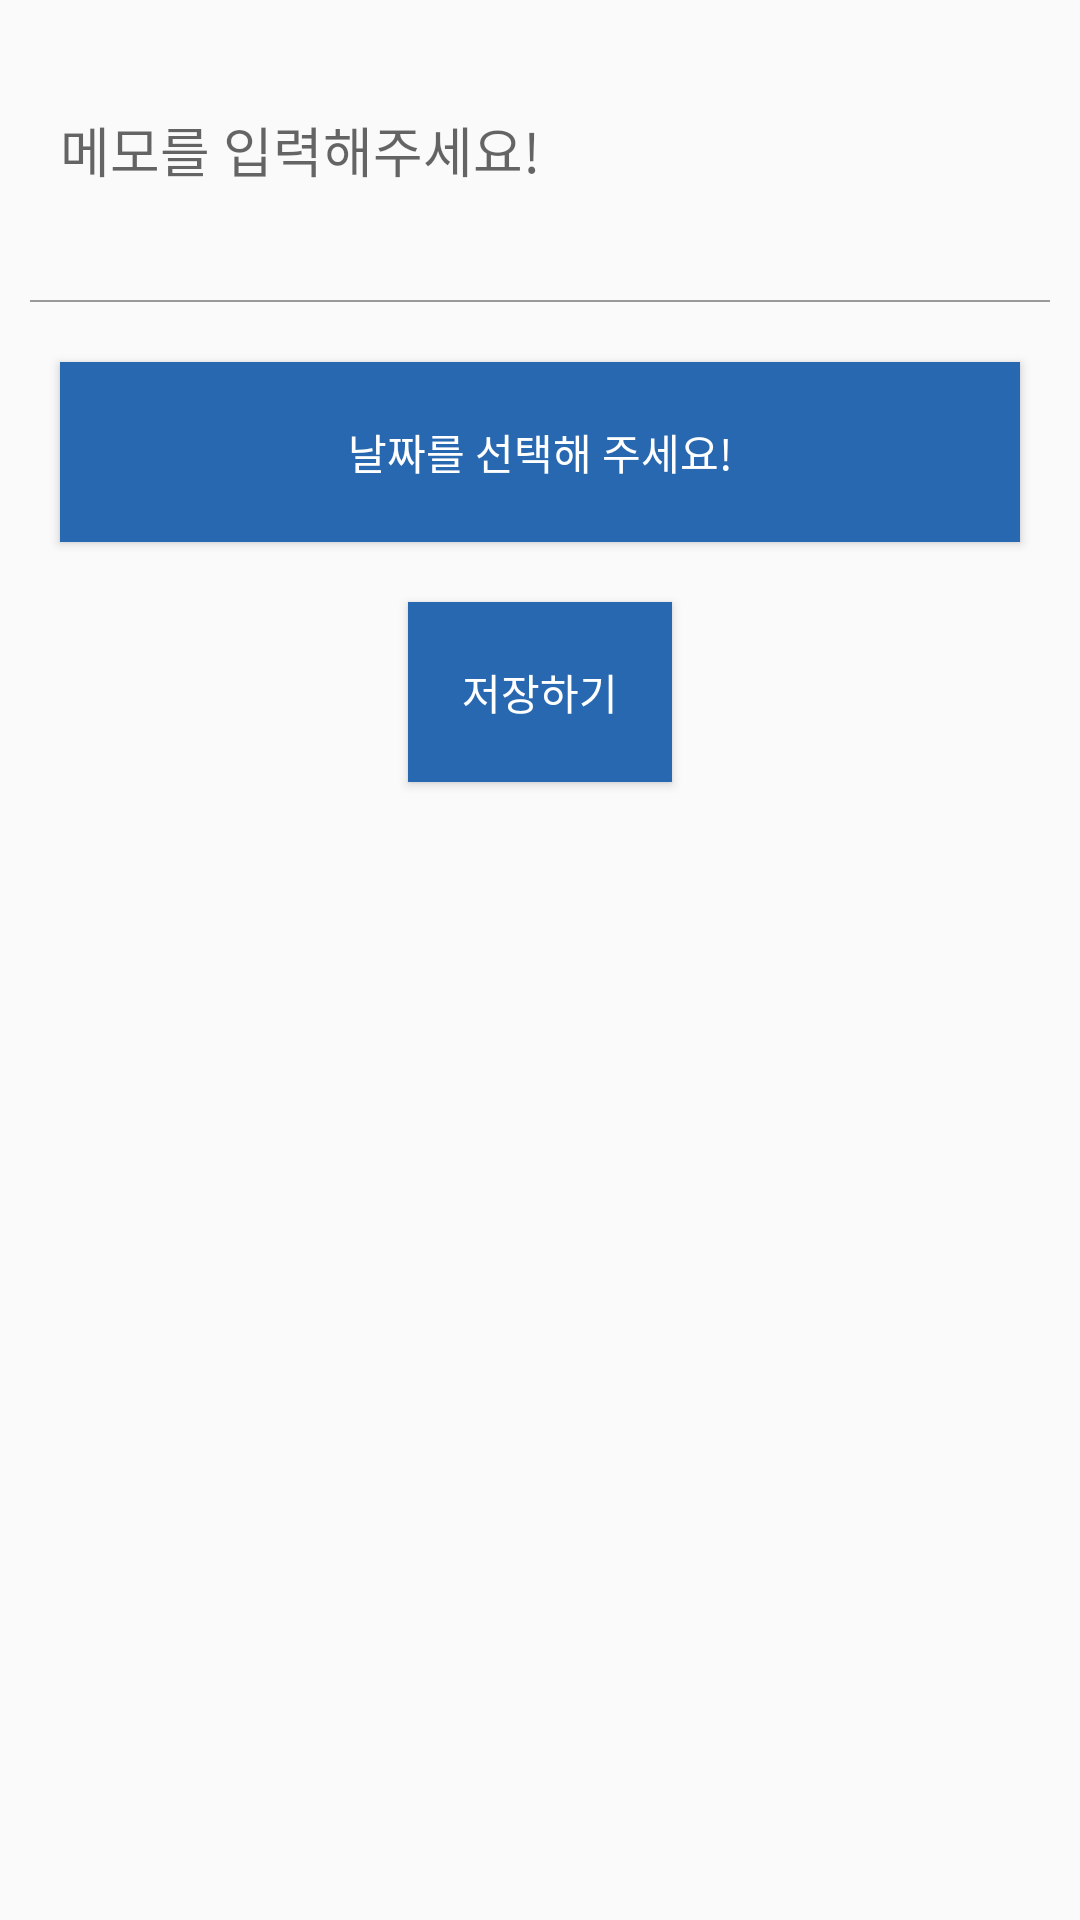

Produce the Android XML layout that renders to this screen, including the resource entries it uses.
<!-- AndroidManifest.xml: application theme Theme.OpenSourceFInal -->
<!-- res/layout/custom_dialog.xml -->
<?xml version="1.0" encoding="utf-8"?>
<LinearLayout
    xmlns:android="http://schemas.android.com/apk/res/android"
    android:layout_width="match_parent"
    android:layout_height="match_parent"
    android:orientation="vertical">

    <EditText
        android:fontFamily="@font/bm_ttf"
        android:inputType="textShortMessage"
        android:id="@+id/Memo"
        android:hint="메모를 입력해주세요!"
        android:layout_margin="20dp"
        android:background="@android:color/transparent"
        android:layout_width="match_parent"
        android:privateImeOptions="defaultInputmode=korean"
        android:layout_height="60dp"/>
    
    <LinearLayout
        android:layout_marginLeft="10dp"
        android:layout_marginRight="10dp"
        android:background="#999999"
        android:layout_width="match_parent"
        android:layout_height="0.5dp"/>
    
    <Button
        android:fontFamily="@font/bm_ttf"
        android:id="@+id/dateSelect"
        android:layout_margin="20dp"
        android:background="#2868B0"
        android:text="날짜를 선택해 주세요!"
        android:textColor="@color/white"
        android:layout_width="match_parent"
        android:layout_height="60dp"/>

    <Button
        android:fontFamily="@font/bm_ttf"
        android:layout_gravity="center"
        android:layout_marginLeft="20dp"
        android:layout_marginRight="20dp"
        android:background="#2868B0"
        android:textColor="@color/white"
        android:id="@+id/saveBtn"
        android:text="저장하기"
        android:layout_width="wrap_content"
        android:layout_height="60dp"/>

</LinearLayout>
<!-- resources referenced by this layout -->
<resources>
  <style name="Theme.OpenSourceFInal" parent="Theme.AppCompat.Light.NoActionBar">
          
          <item name="windowNoTitle">true</item>
          <item name="colorPrimary">@color/purple_500</item>
          <item name="colorPrimaryVariant">@color/purple_700</item>
          <item name="colorOnPrimary">@color/white</item>
          
          <item name="colorSecondary">@color/teal_200</item>
          <item name="colorSecondaryVariant">@color/teal_700</item>
          <item name="colorOnSecondary">@color/black</item>
          
          <item name="android:statusBarColor" tools:targetApi="l">?attr/colorPrimaryVariant</item>
          
      </style>
  <!-- not gathered from this repository: default colours our renderer supplied (Android Studio template values) -->
  <color name="purple_500">#FF6200EE</color>
  <color name="purple_700">#FF3700B3</color>
  <color name="teal_200">#FF03DAC5</color>
  <color name="teal_700">#FF018786</color>
  <color name="black">#FF000000</color>
  <color name="white">#FFFFFFFF</color>
</resources>
